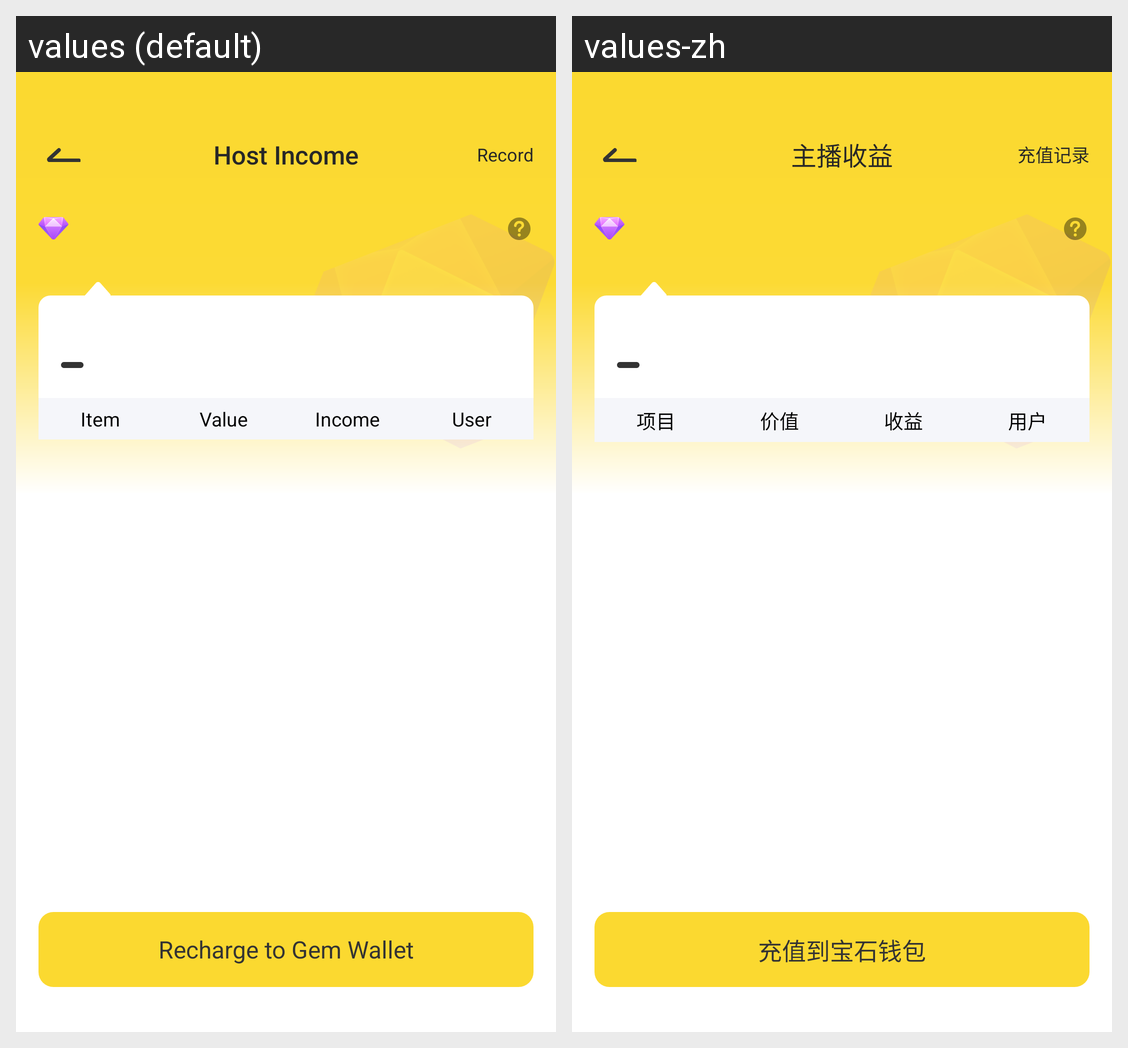

Here is an Android app screen in its default locale and in the app's own translations. Write out the translated-string differences for the strings that appear on this screen.
Android screen res/layout/activity_earn.xml rendered under 2 locales, left to right: values (default), values-zh. Device: Nexus 5 (rendered at 1080×1920; each locale shown at half size, 540×960, under a caption strip naming it); theme Theme.YAY.
Strings drawn on this screen, with the default value and each locale's value (text and hints the layout hard-codes, and strings that could not be matched under every locale, appear in the picture but are not listed):

earn_title
  values: Host Income
  values-zh: 主播收益

earn_sub_title
  values: Record
  values-zh: 充值记录

earn_gift_item_title_1
  values: Item
  values-zh: 项目

earn_gift_item_title_2
  values: Value
  values-zh: 价值

earn_gift_item_title_3
  values: Income
  values-zh: 收益

earn_gift_item_title_4
  values: User
  values-zh: 用户

earn_video_item_title_1
  values: Item
  values-zh: 项目

earn_game_item_title_1
  values: Item
  values-zh: 项目

earn_game_item_title_2
  values: Value
  values-zh: 价值

earn_recharge
  values: Recharge to Gem Wallet
  values-zh: 充值到宝石钱包
